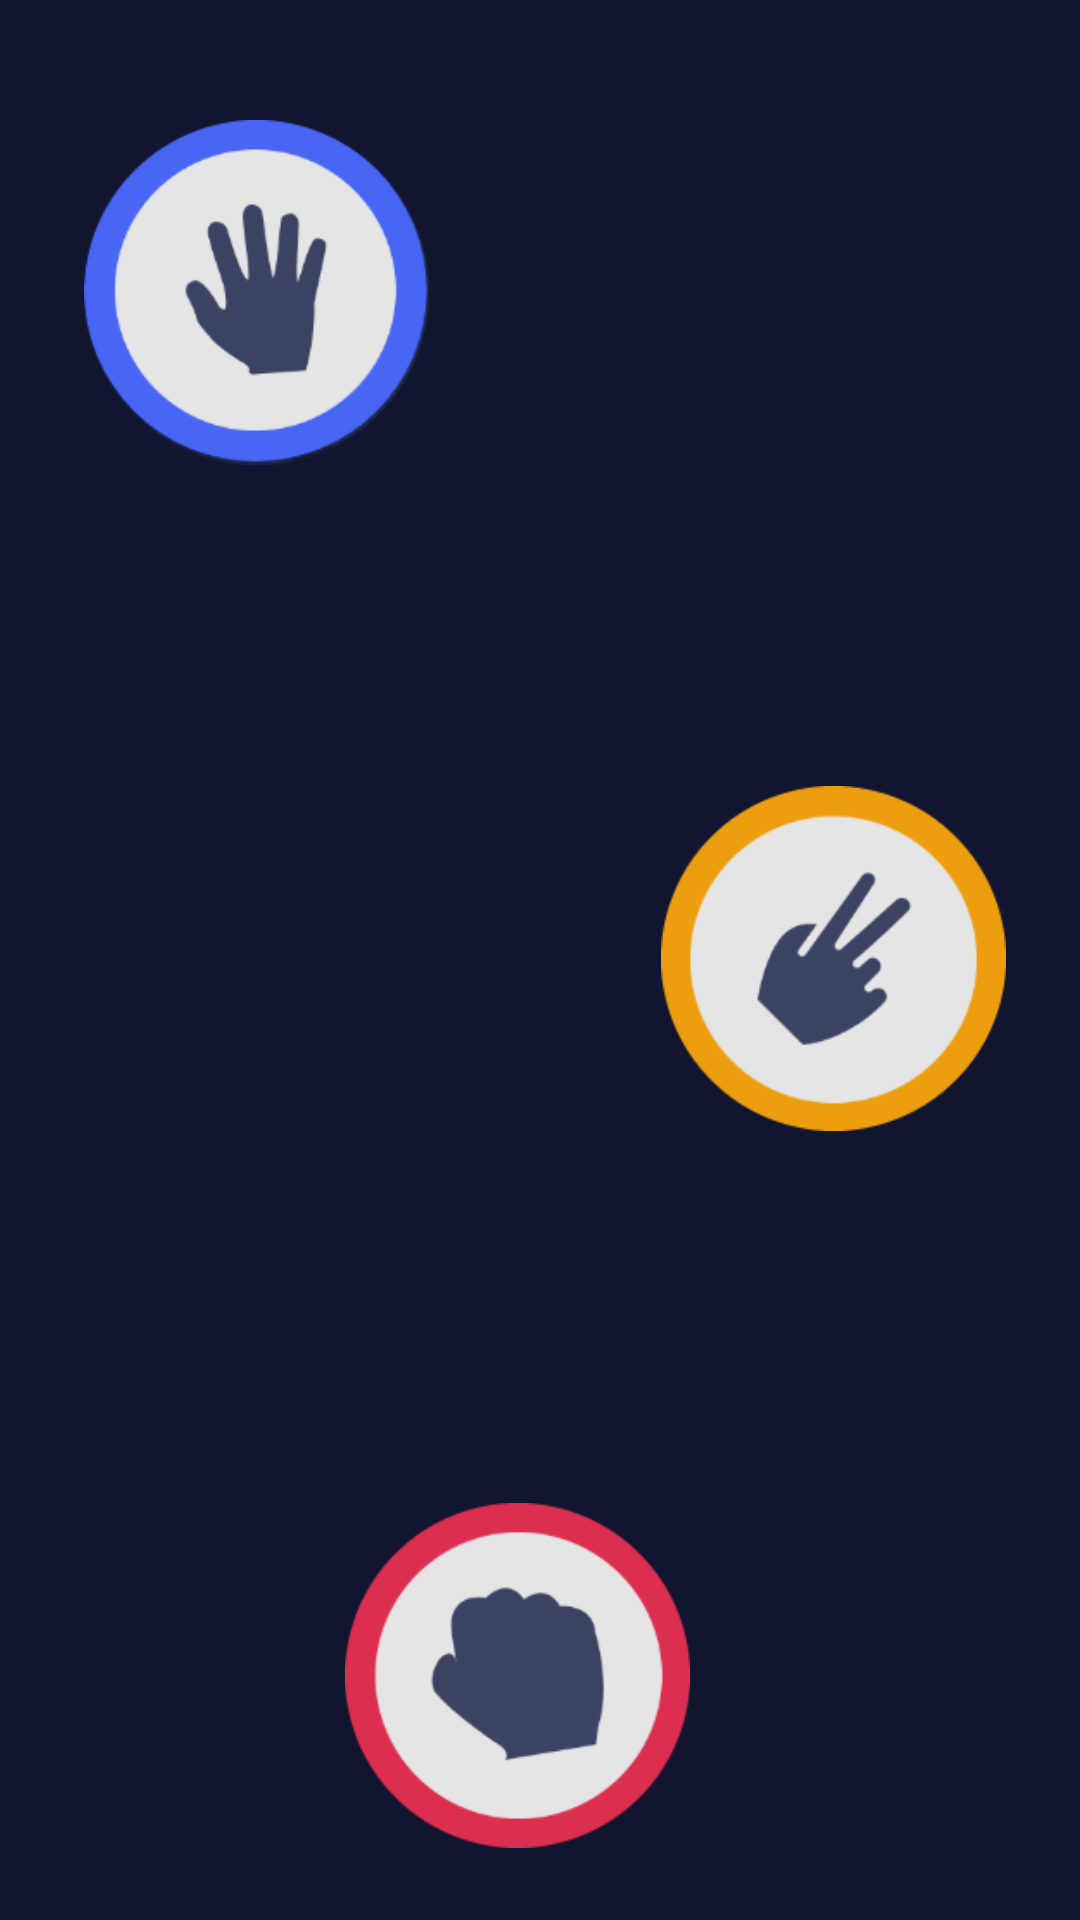

Write the Android layout XML for this screen, with the resource values it uses.
<!-- AndroidManifest.xml: application theme Theme.SPS_Game -->
<!-- res/layout/fragment_game_fragment.xml -->
<?xml version="1.0" encoding="utf-8"?>
<androidx.constraintlayout.widget.ConstraintLayout xmlns:android="http://schemas.android.com/apk/res/android"
    xmlns:app="http://schemas.android.com/apk/res-auto"
    xmlns:tools="http://schemas.android.com/tools"
    android:layout_width="402dp"
    android:layout_height="421dp"
    android:background="#11152F"
    tools:context=".MainActivity">

    <Button
        android:id="@+id/paper_check"
        android:layout_width="115dp"
        android:layout_height="115dp"
        android:layout_marginStart="28dp"
        android:layout_marginLeft="28dp"
        android:layout_marginTop="40dp"
        android:background="@drawable/custome_button"
        app:layout_constraintStart_toStartOf="parent"
        app:layout_constraintTop_toTopOf="parent" />

    <Button
        android:id="@+id/scissor"
        android:layout_width="115dp"
        android:layout_height="115dp"
        android:layout_marginEnd="16dp"
        android:layout_marginRight="16dp"
        android:layout_marginBottom="124dp"
        android:background="@drawable/scissor_button"
        app:layout_constraintBottom_toTopOf="@+id/stone"
        app:layout_constraintEnd_toEndOf="parent"
        app:layout_constraintHorizontal_bias="0.898"
        app:layout_constraintStart_toEndOf="@+id/paper_check"
        app:layout_constraintTop_toTopOf="parent"
        app:layout_constraintVertical_bias="1.0" />

    <Button
        android:id="@+id/stone"
        android:layout_width="115dp"
        android:layout_height="115dp"
        android:layout_marginBottom="24dp"
        android:background="@drawable/rock_button"
        app:layout_constraintBottom_toBottomOf="parent"
        app:layout_constraintEnd_toEndOf="parent"
        app:layout_constraintHorizontal_bias="0.47"
        app:layout_constraintStart_toStartOf="parent" />

</androidx.constraintlayout.widget.ConstraintLayout>
<!-- resources referenced by this layout -->
<resources>
  <!-- drawable custome_button (drawable) -->
  <?xml version="1.0" encoding="utf-8"?>
  <selector xmlns:android="http://schemas.android.com/apk/res/android">
      <item
          android:state_pressed="true"
          android:drawable="@drawable/img_paper_click" />
      <item
          android:drawable="@drawable/img_paper"/>
  </selector>
  <!-- drawable rock_button (drawable) -->
  <?xml version="1.0" encoding="utf-8"?>
  <selector xmlns:android="http://schemas.android.com/apk/res/android">
      <item
          android:state_pressed="true"
          android:drawable="@drawable/img_rock_click" />
      <item
          android:drawable="@drawable/img_rock"/>
  </selector>
  <!-- drawable scissor_button (drawable) -->
  <?xml version="1.0" encoding="utf-8"?>
  <selector xmlns:android="http://schemas.android.com/apk/res/android">
      <item
          android:state_pressed="true"
          android:drawable="@drawable/img_scissor_click" />
      <item
          android:drawable="@drawable/img_scissor"/>
  </selector>
  <style name="Theme.SPS_Game" parent="Theme.AppCompat.Light.NoActionBar">
          
          <item name="colorPrimary">@color/purple_500</item>
          <item name="colorPrimaryVariant">@color/purple_700</item>
          <item name="colorOnPrimary">@color/white</item>
          
          <item name="colorSecondary">@color/teal_200</item>
          <item name="colorSecondaryVariant">@color/teal_700</item>
          <item name="colorOnSecondary">@color/black</item>
          
          <item name="android:statusBarColor" tools:targetApi="l">?attr/colorPrimaryVariant</item>
          
      </style>
  <!-- drawable img_paper_click: jpg bitmap (drawable, 16610 bytes) -->
  <!-- drawable img_paper: jpg bitmap (drawable, 16042 bytes) -->
  <!-- drawable img_rock_click: jpg bitmap (drawable, 14121 bytes) -->
  <!-- drawable img_rock: jpg bitmap (drawable, 11425 bytes) -->
  <!-- drawable img_scissor_click: jpg bitmap (drawable, 14654 bytes) -->
  <!-- drawable img_scissor: jpg bitmap (drawable, 12898 bytes) -->
  <color name="purple_500">#FF6200EE</color>
  <color name="purple_700">#FF3700B3</color>
  <color name="white">#FFFFFFFF</color>
  <color name="teal_200">#FF03DAC5</color>
  <color name="teal_700">#FF018786</color>
  <color name="black">#FF000000</color>
</resources>
